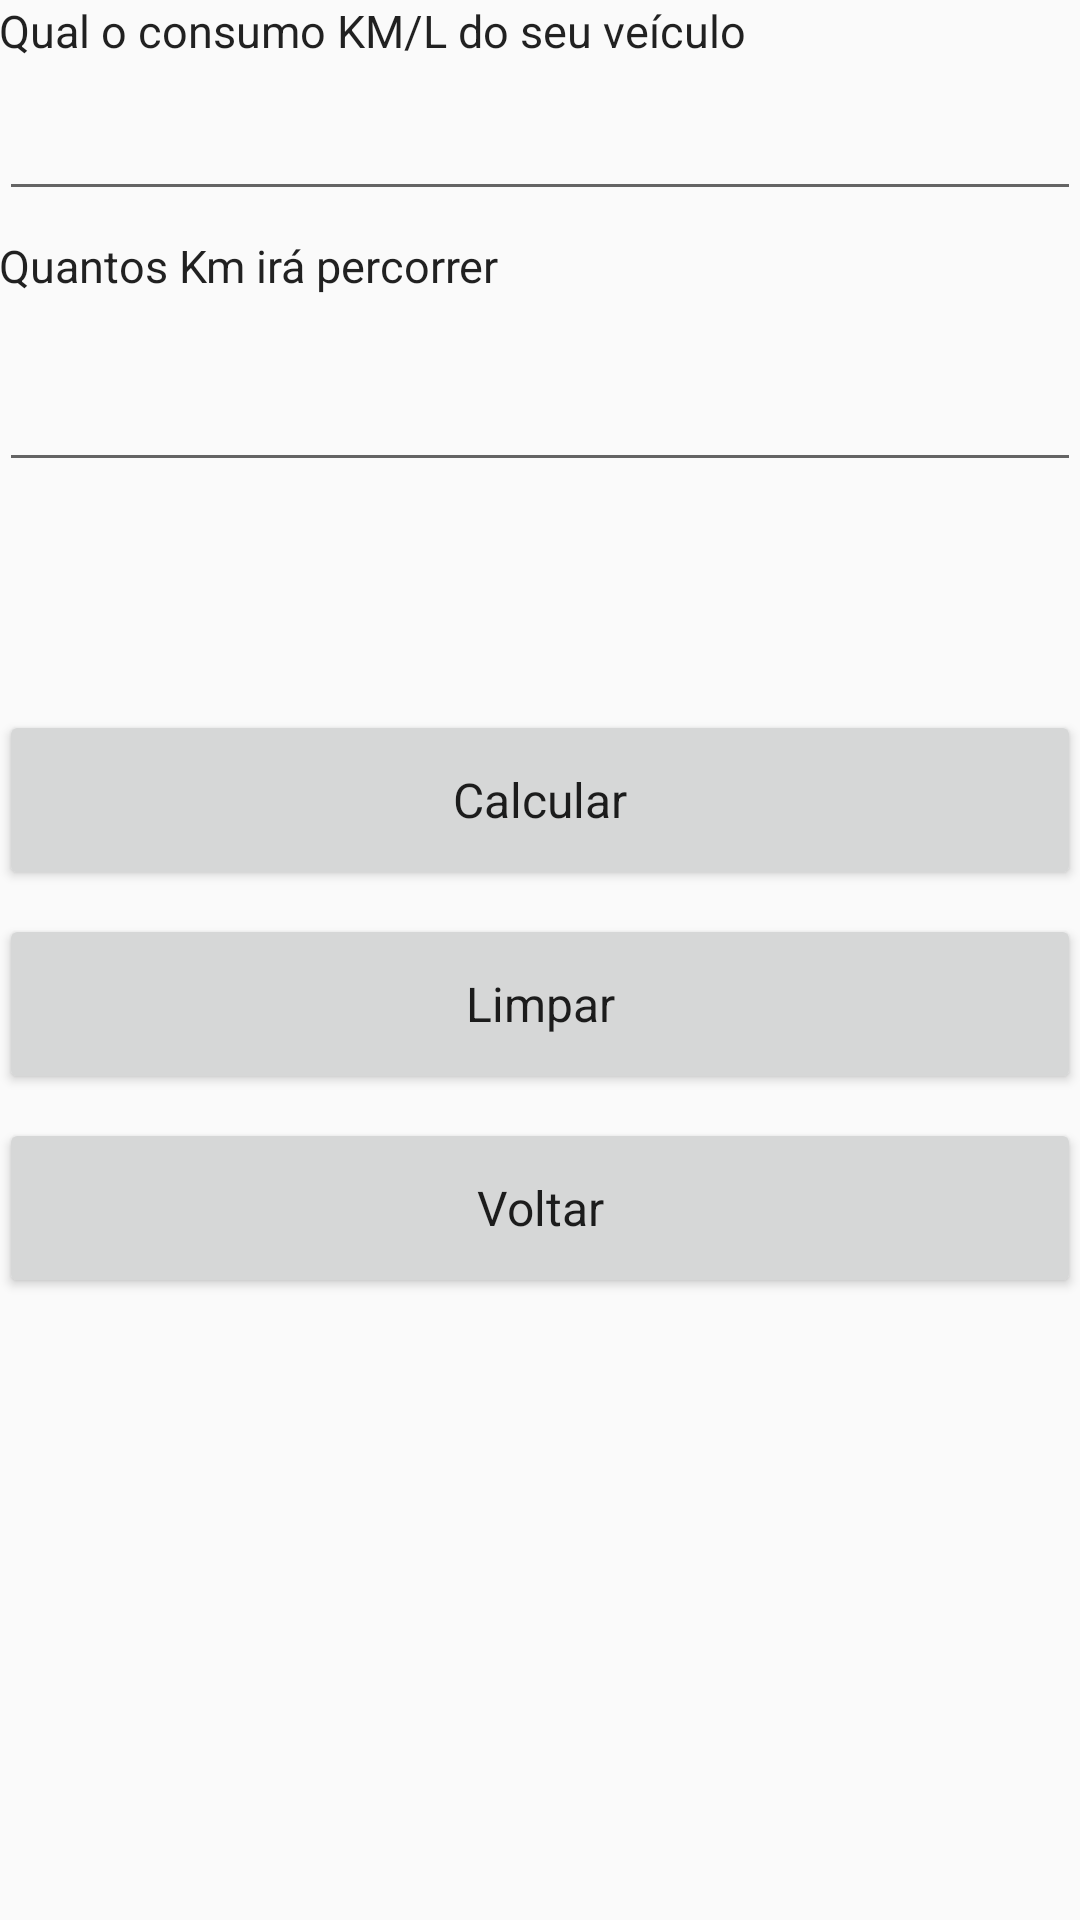

This screen was rendered from an Android layout file. Write that file and the resources it references.
<!-- AndroidManifest.xml: application theme AppTheme -->
<!-- res/layout/activity_quantos_litros.xml -->
<?xml version="1.0" encoding="utf-8"?>
<ScrollView xmlns:android="http://schemas.android.com/apk/res/android"
    android:layout_width="match_parent"
    android:layout_height="match_parent">


    <LinearLayout xmlns:android="http://schemas.android.com/apk/res/android"
        xmlns:tools="http://schemas.android.com/tools"
        android:layout_width="match_parent"
        android:layout_height="match_parent"
        android:orientation="vertical"
        android:paddingBottom="@dimen/activity_vertical_margin"
        android:paddingLeft="@dimen/activity_horizontal_margin"
        android:paddingRight="@dimen/activity_horizontal_margin"
        android:paddingTop="@dimen/activity_vertical_margin"
        tools:context="com.example.whebertsilva.consumokml.MainActivity">


        <TextView
            style="@style/Text_titulo_view"
            android:text="Qual o consumo KM/L do seu veículo" />

        <EditText
            android:id="@+id/edt_media4_consumo"
            style="@style/Edt_Text" />

        <TextView
            style="@style/Text_titulo_view"
            android:layout_marginTop="8dp"
            android:text="Quantos Km irá percorrer" />

        <EditText
            android:id="@+id/edt_media4_kmPercorrer"
            style="@style/Edt_Text"
            android:layout_marginTop="12dp" />

        <TextView
            android:id="@+id/text_Media4_consumo"
            style="@style/Text_calculo" />

        <Button
            android:id="@+id/button_media4_calcular"
            style="@style/BotoesPrimeiraTela"
            android:layout_marginTop="12dp"
            android:onClick="clickCalcular"
            android:text="Calcular" />

        <Button
            android:id="@+id/button_media4_limpar"
            style="@style/BotoesPrimeiraTela"
            android:layout_marginTop="8dp"
            android:onClick="clickLimpar"
            android:text="Limpar" />

        <Button
            android:id="@+id/button_media4_voltar"
            style="@style/BotoesPrimeiraTela"
            android:layout_marginTop="8dp"
            android:onClick="clickVoltar"
            android:text="Voltar" />

    </LinearLayout>

</ScrollView>
<!-- resources referenced by this layout -->
<resources>
  <style name="BotoesPrimeiraTela" parent="Theme.AppCompat.Light.DarkActionBar">
          
          <item name="android:layout_width">match_parent</item>
          <item name="android:layout_height">60dp</item>
          <item name="android:textSize">16sp</item>
  
      </style>
  <style name="Edt_Text" parent="Theme.AppCompat.Light.DarkActionBar">
          
          <item name="android:textSize">16sp</item>
          <item name="android:layout_width">match_parent</item>
          <item name="android:layout_height">50dp</item>
          <item name="android:inputType">numberDecimal</item>
          <item name="android:textColor">#727272</item>
      </style>
  <style name="Text_calculo" parent="Theme.AppCompat.Light.DarkActionBar">
          
          <item name="android:layout_width">match_parent</item>
          <item name="android:layout_height">50dp</item>
          <item name="android:textSize">22sp</item>
          <item name="android:layout_marginTop">14dp</item>
          <item name="android:textColor">#727272</item>
      </style>
  <style name="Text_titulo_view" parent="Theme.AppCompat.Light.DarkActionBar">
          
          <item name="android:layout_width">wrap_content</item>
          <item name="android:layout_height">wrap_content</item>
          <item name="android:textSize">15sp</item>
      </style>
  <style name="AppTheme" parent="Theme.AppCompat.Light.DarkActionBar">
          
          <item name="colorPrimary">@color/colorPrimary</item>
          <item name="colorPrimaryDark">@color/colorPrimaryDark</item>
          <item name="colorAccent">@color/colorAccent</item>
      </style>
  <!-- not gathered from this repository: default colours our renderer supplied (Android Studio template values) -->
  <color name="colorPrimary">#FF6200EE</color>
  <color name="colorPrimaryDark">#FF3700B3</color>
  <color name="colorAccent">#FF03DAC5</color>
</resources>
